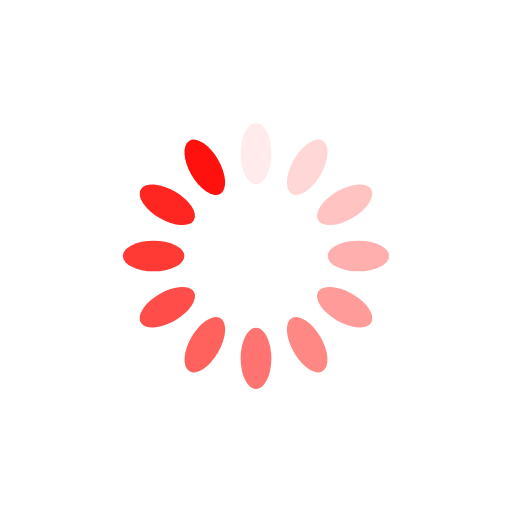
t = 0.00 s
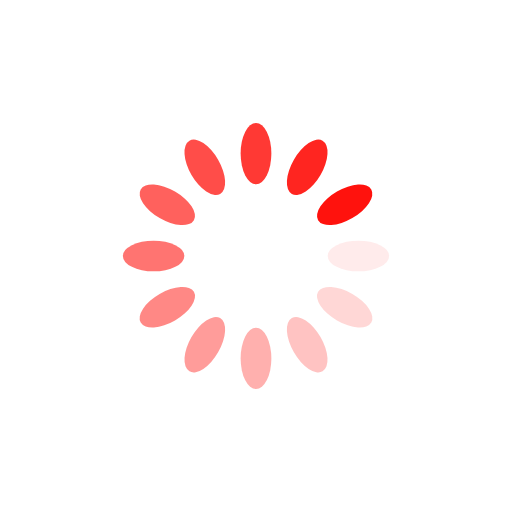
t = 0.25 s
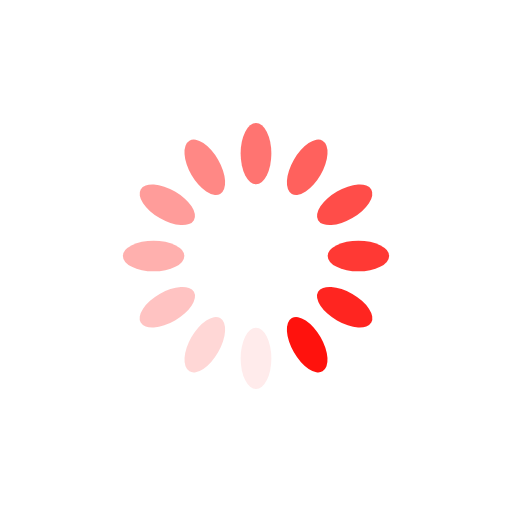
t = 0.50 s
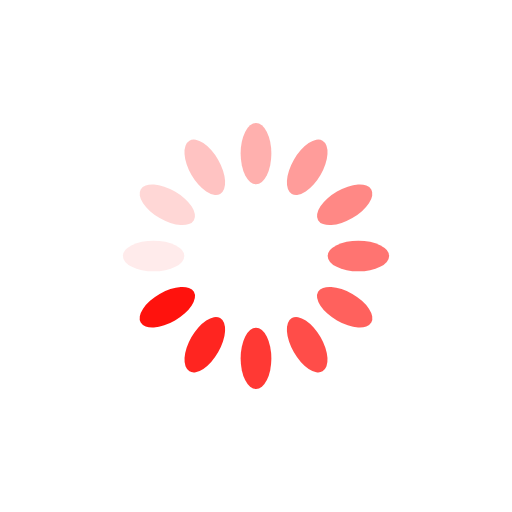
t = 0.75 s

The animated SVG that drew these frames (rendered in a browser with its animation timeline set to each time). Animation: 12 SMIL elements (animate=12); one cycle of 1.00 s, repeats indefinitely.

<?xml version="1.0" encoding="utf-8"?>
<svg xmlns="http://www.w3.org/2000/svg" xmlns:xlink="http://www.w3.org/1999/xlink" style="margin: auto; background: rgb(255, 255, 255); display: block; shape-rendering: auto;" width="200px" height="200px" viewBox="0 0 100 100" preserveAspectRatio="xMidYMid">
<g transform="rotate(0 50 50)">
  <rect x="47" y="24" rx="3" ry="6" width="6" height="12" fill="#ff120d">
    <animate attributeName="opacity" values="1;0" keyTimes="0;1" dur="1s" begin="-0.9166666666666666s" repeatCount="indefinite"></animate>
  </rect>
</g><g transform="rotate(30 50 50)">
  <rect x="47" y="24" rx="3" ry="6" width="6" height="12" fill="#ff120d">
    <animate attributeName="opacity" values="1;0" keyTimes="0;1" dur="1s" begin="-0.8333333333333334s" repeatCount="indefinite"></animate>
  </rect>
</g><g transform="rotate(60 50 50)">
  <rect x="47" y="24" rx="3" ry="6" width="6" height="12" fill="#ff120d">
    <animate attributeName="opacity" values="1;0" keyTimes="0;1" dur="1s" begin="-0.75s" repeatCount="indefinite"></animate>
  </rect>
</g><g transform="rotate(90 50 50)">
  <rect x="47" y="24" rx="3" ry="6" width="6" height="12" fill="#ff120d">
    <animate attributeName="opacity" values="1;0" keyTimes="0;1" dur="1s" begin="-0.6666666666666666s" repeatCount="indefinite"></animate>
  </rect>
</g><g transform="rotate(120 50 50)">
  <rect x="47" y="24" rx="3" ry="6" width="6" height="12" fill="#ff120d">
    <animate attributeName="opacity" values="1;0" keyTimes="0;1" dur="1s" begin="-0.5833333333333334s" repeatCount="indefinite"></animate>
  </rect>
</g><g transform="rotate(150 50 50)">
  <rect x="47" y="24" rx="3" ry="6" width="6" height="12" fill="#ff120d">
    <animate attributeName="opacity" values="1;0" keyTimes="0;1" dur="1s" begin="-0.5s" repeatCount="indefinite"></animate>
  </rect>
</g><g transform="rotate(180 50 50)">
  <rect x="47" y="24" rx="3" ry="6" width="6" height="12" fill="#ff120d">
    <animate attributeName="opacity" values="1;0" keyTimes="0;1" dur="1s" begin="-0.4166666666666667s" repeatCount="indefinite"></animate>
  </rect>
</g><g transform="rotate(210 50 50)">
  <rect x="47" y="24" rx="3" ry="6" width="6" height="12" fill="#ff120d">
    <animate attributeName="opacity" values="1;0" keyTimes="0;1" dur="1s" begin="-0.3333333333333333s" repeatCount="indefinite"></animate>
  </rect>
</g><g transform="rotate(240 50 50)">
  <rect x="47" y="24" rx="3" ry="6" width="6" height="12" fill="#ff120d">
    <animate attributeName="opacity" values="1;0" keyTimes="0;1" dur="1s" begin="-0.25s" repeatCount="indefinite"></animate>
  </rect>
</g><g transform="rotate(270 50 50)">
  <rect x="47" y="24" rx="3" ry="6" width="6" height="12" fill="#ff120d">
    <animate attributeName="opacity" values="1;0" keyTimes="0;1" dur="1s" begin="-0.16666666666666666s" repeatCount="indefinite"></animate>
  </rect>
</g><g transform="rotate(300 50 50)">
  <rect x="47" y="24" rx="3" ry="6" width="6" height="12" fill="#ff120d">
    <animate attributeName="opacity" values="1;0" keyTimes="0;1" dur="1s" begin="-0.08333333333333333s" repeatCount="indefinite"></animate>
  </rect>
</g><g transform="rotate(330 50 50)">
  <rect x="47" y="24" rx="3" ry="6" width="6" height="12" fill="#ff120d">
    <animate attributeName="opacity" values="1;0" keyTimes="0;1" dur="1s" begin="0s" repeatCount="indefinite"></animate>
  </rect>
</g>
<!-- [ldio] generated by https://loading.io/ --></svg>
